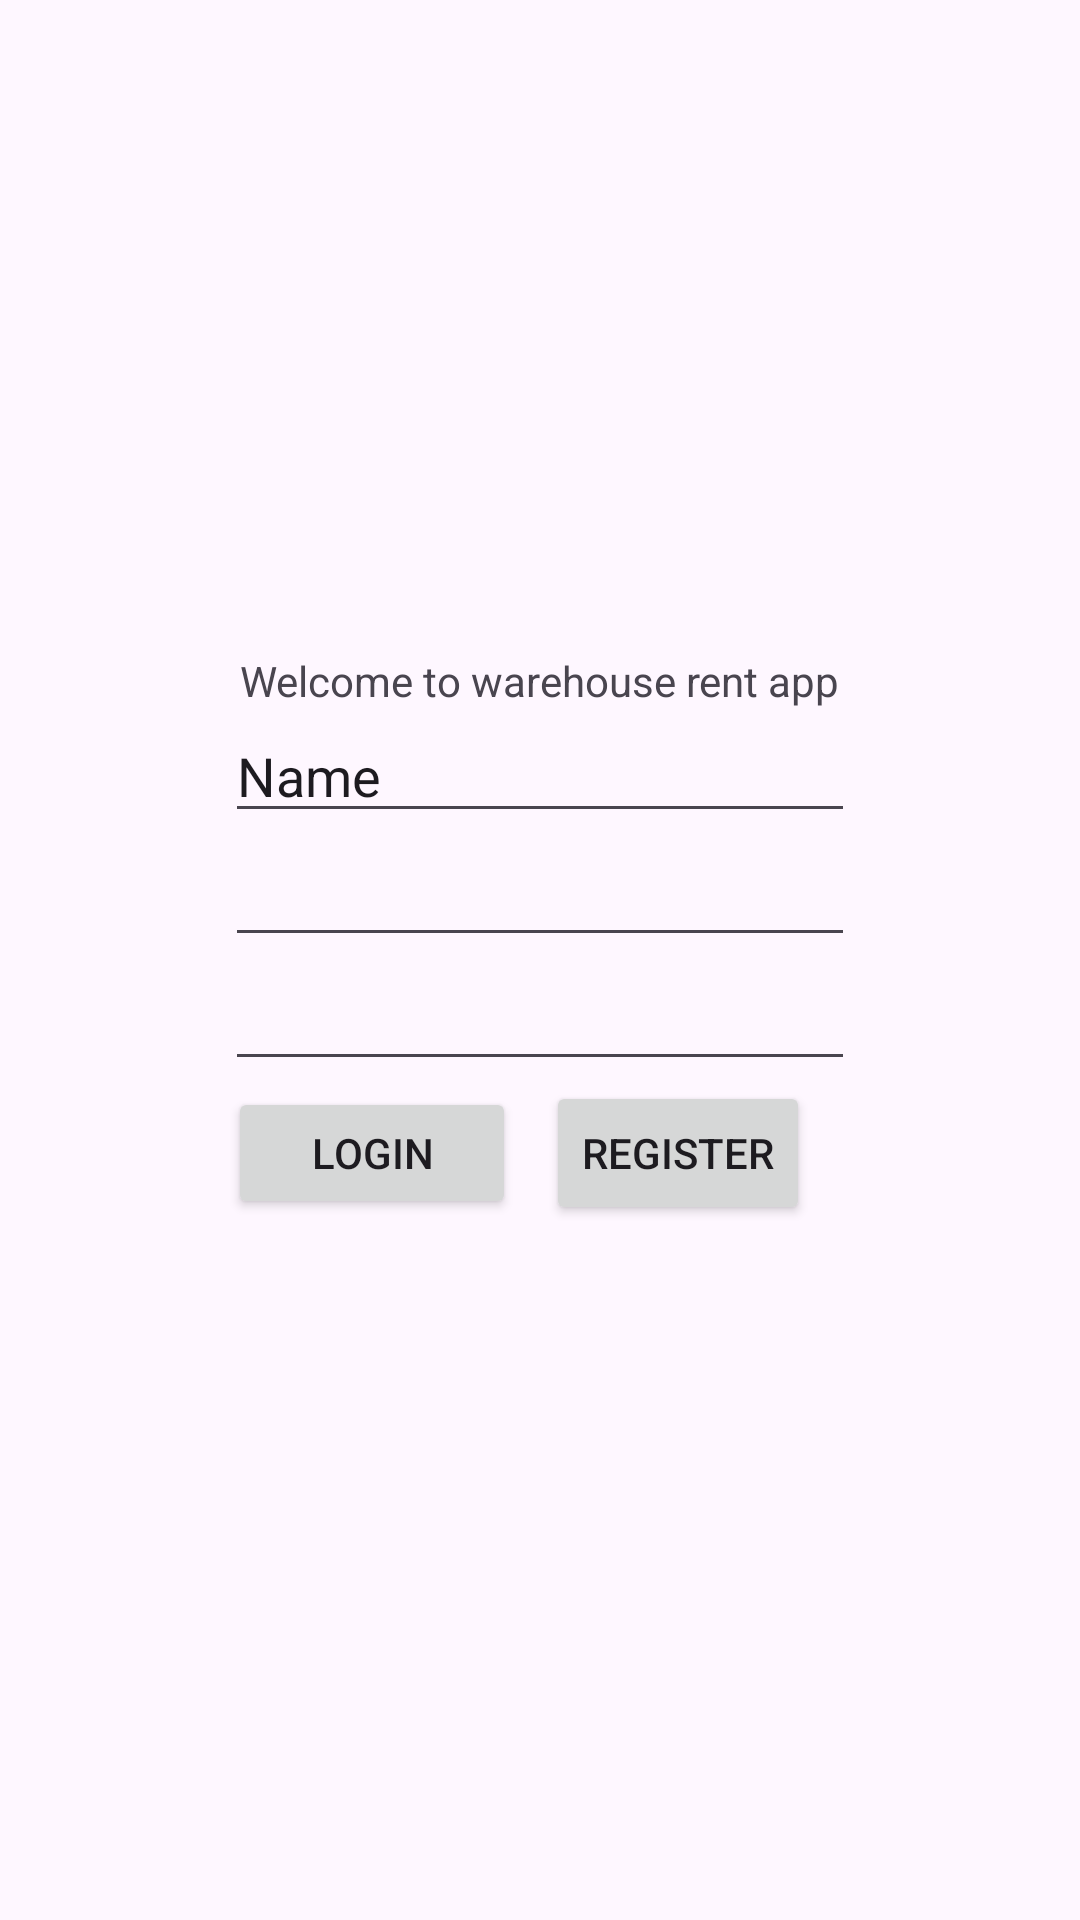

Android layout source for this screen:
<!-- AndroidManifest.xml: application theme Theme.Coursework3 -->
<!-- res/layout/activity_register.xml -->
<?xml version="1.0" encoding="utf-8"?>
<LinearLayout xmlns:android="http://schemas.android.com/apk/res/android"
    xmlns:tools="http://schemas.android.com/tools"
    android:layout_width="match_parent"
    android:layout_height="match_parent"
    android:orientation="vertical"
    android:gravity="center"
    tools:context=".services.RegisterActivity">

    <TextView
        android:id="@+id/textView3"
        android:layout_width="wrap_content"
        android:layout_height="wrap_content"
        android:text="Welcome to warehouse rent app"
         />
    <EditText
        android:id="@+id/editTextText"
        android:layout_width="wrap_content"
        android:layout_height="wrap_content"
        android:ems="10"
        android:inputType="text"
        android:text="Name"
        tools:layout_editor_absoluteX="103dp"
        tools:layout_editor_absoluteY="265dp" />
    <EditText
        android:id="@+id/editTextTextEmailAddress"
        android:layout_width="wrap_content"
        android:layout_height="wrap_content"
        android:ems="10"
        android:inputType="textEmailAddress"
        tools:layout_editor_absoluteX="103dp"
        tools:layout_editor_absoluteY="333dp" />
    <EditText
        android:id="@+id/editTextTextPassword2"
        android:layout_width="wrap_content"
        android:layout_height="wrap_content"
        android:ems="10"
        android:inputType="textPassword"
        tools:layout_editor_absoluteX="103dp"
        tools:layout_editor_absoluteY="395dp" />





    <LinearLayout
        android:layout_width="208dp"
        android:layout_height="62dp"
        android:orientation="horizontal">

        <Button
            android:id="@+id/buttonLogin"
            android:layout_width="96dp"
            android:layout_height="44dp"
            android:text="Login"
            android:layout_marginRight="10dp"
            />

        <Button
            android:id="@+id/buttonRegister"
            android:layout_width="wrap_content"
            android:layout_height="wrap_content"
            android:text="Register"
            />
    </LinearLayout>

</LinearLayout>
<!-- resources referenced by this layout -->
<resources>
  <style name="Theme.Coursework3" parent="Base.Theme.Coursework3" />
  <style name="Base.Theme.Coursework3" parent="Theme.Material3.DayNight.NoActionBar">
          
          
      </style>
</resources>
